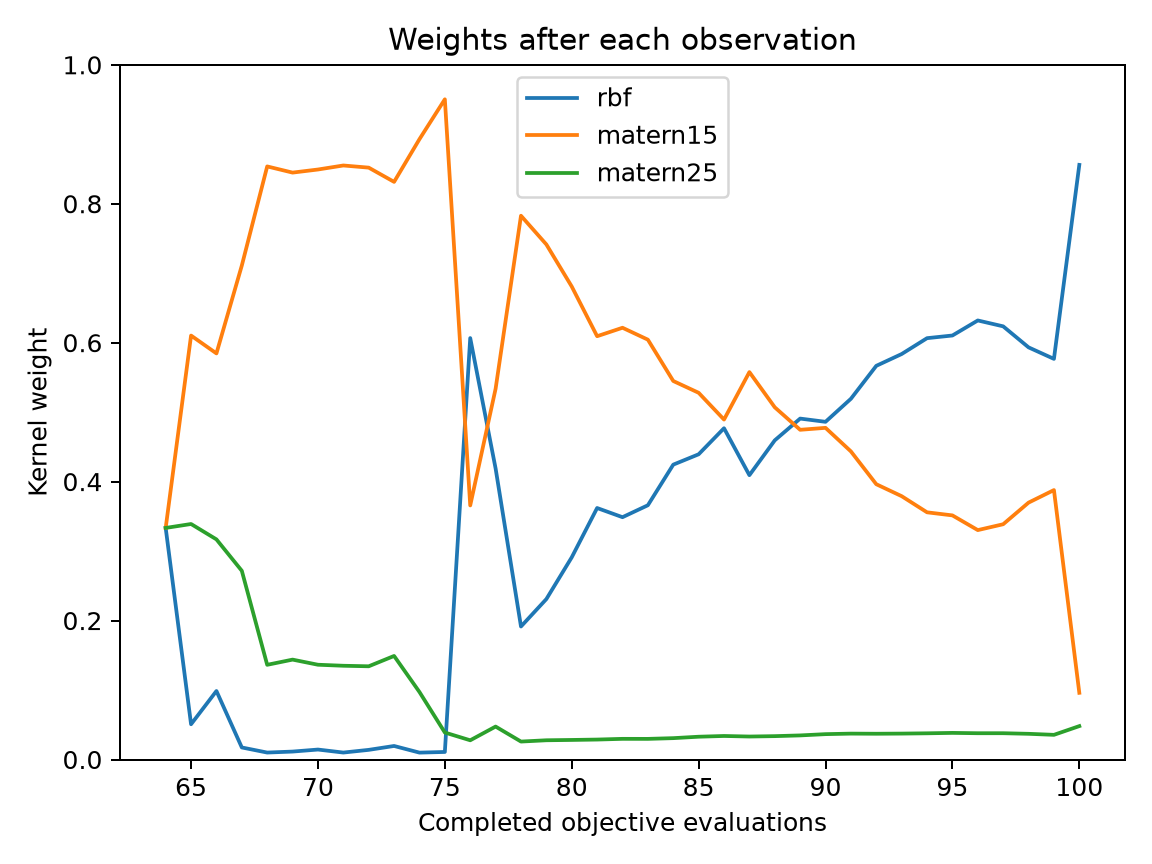

Source data for this figure (header and first rows):
evaluation, best_objective, normalized_entropy, rbf, matern15, matern25
64, 0.1822, 1, 0.3333, 0.3333, 0.3333
65, 0.1822, 0.7458, 0.05075, 0.6103, 0.339
66, 0.1096, 0.8251, 0.09861, 0.5845, 0.3169
67, 0.1096, 0.6069, 0.01733, 0.7111, 0.2716
68, 0.1096, 0.412, 0.009991, 0.8537, 0.1363
69, 0.1096, 0.43, 0.01142, 0.8448, 0.1438
70, 0.1096, 0.429, 0.01432, 0.8493, 0.1364
71, 0.07644, 0.4098, 0.009992, 0.8551, 0.1349
72, 0.07644, 0.4236, 0.01387, 0.852, 0.1342
73, 0.04819, 0.4677, 0.01947, 0.8315, 0.1491
74, 0.04819, 0.3398, 0.009906, 0.893, 0.09713
75, 0.04819, 0.2036, 0.01085, 0.9503, 0.03883
76, 0.04819, 0.7012, 0.6066, 0.3657, 0.02765
77, 0.04819, 0.7684, 0.4189, 0.5337, 0.04741
78, 0.04819, 0.5486, 0.1915, 0.7827, 0.02582
79, 0.03062, 0.6004, 0.2309, 0.7414, 0.02768
80, 0.03062, 0.6567, 0.291, 0.6808, 0.02814
81, 0.03062, 0.7024, 0.362, 0.6093, 0.0287
82, 0.01525, 0.6986, 0.3488, 0.6215, 0.02973
83, 0.01525, 0.7069, 0.366, 0.6043, 0.02968
84, 0.01525, 0.7297, 0.4244, 0.5448, 0.03074
85, 0.01398, 0.7379, 0.4393, 0.5279, 0.03279
86, 0.01398, 0.7441, 0.4768, 0.4893, 0.03386
87, 0.01398, 0.7319, 0.4093, 0.5577, 0.03307
88, 0.01398, 0.7426, 0.4594, 0.507, 0.03362
89, 0.01398, 0.746, 0.4907, 0.4746, 0.03468
90, 0.01398, 0.7504, 0.4861, 0.4774, 0.03649
91, 0.01398, 0.7495, 0.5193, 0.4435, 0.03726
92, 0.01398, 0.738, 0.5667, 0.3963, 0.03708
93, 0.01398, 0.7324, 0.5837, 0.379, 0.0373
94, 0.01398, 0.7233, 0.6065, 0.3558, 0.03771
95, 0.01398, 0.7225, 0.6103, 0.3514, 0.03829
96, 0.01398, 0.7097, 0.632, 0.3302, 0.03781
97, 0.01398, 0.7146, 0.6235, 0.3387, 0.03783
98, 0.01398, 0.7278, 0.5933, 0.3698, 0.03698
99, 0.01398, 0.7312, 0.5767, 0.3878, 0.0355
100, 0.01398, 0.4588, 0.8559, 0.09599, 0.04808
